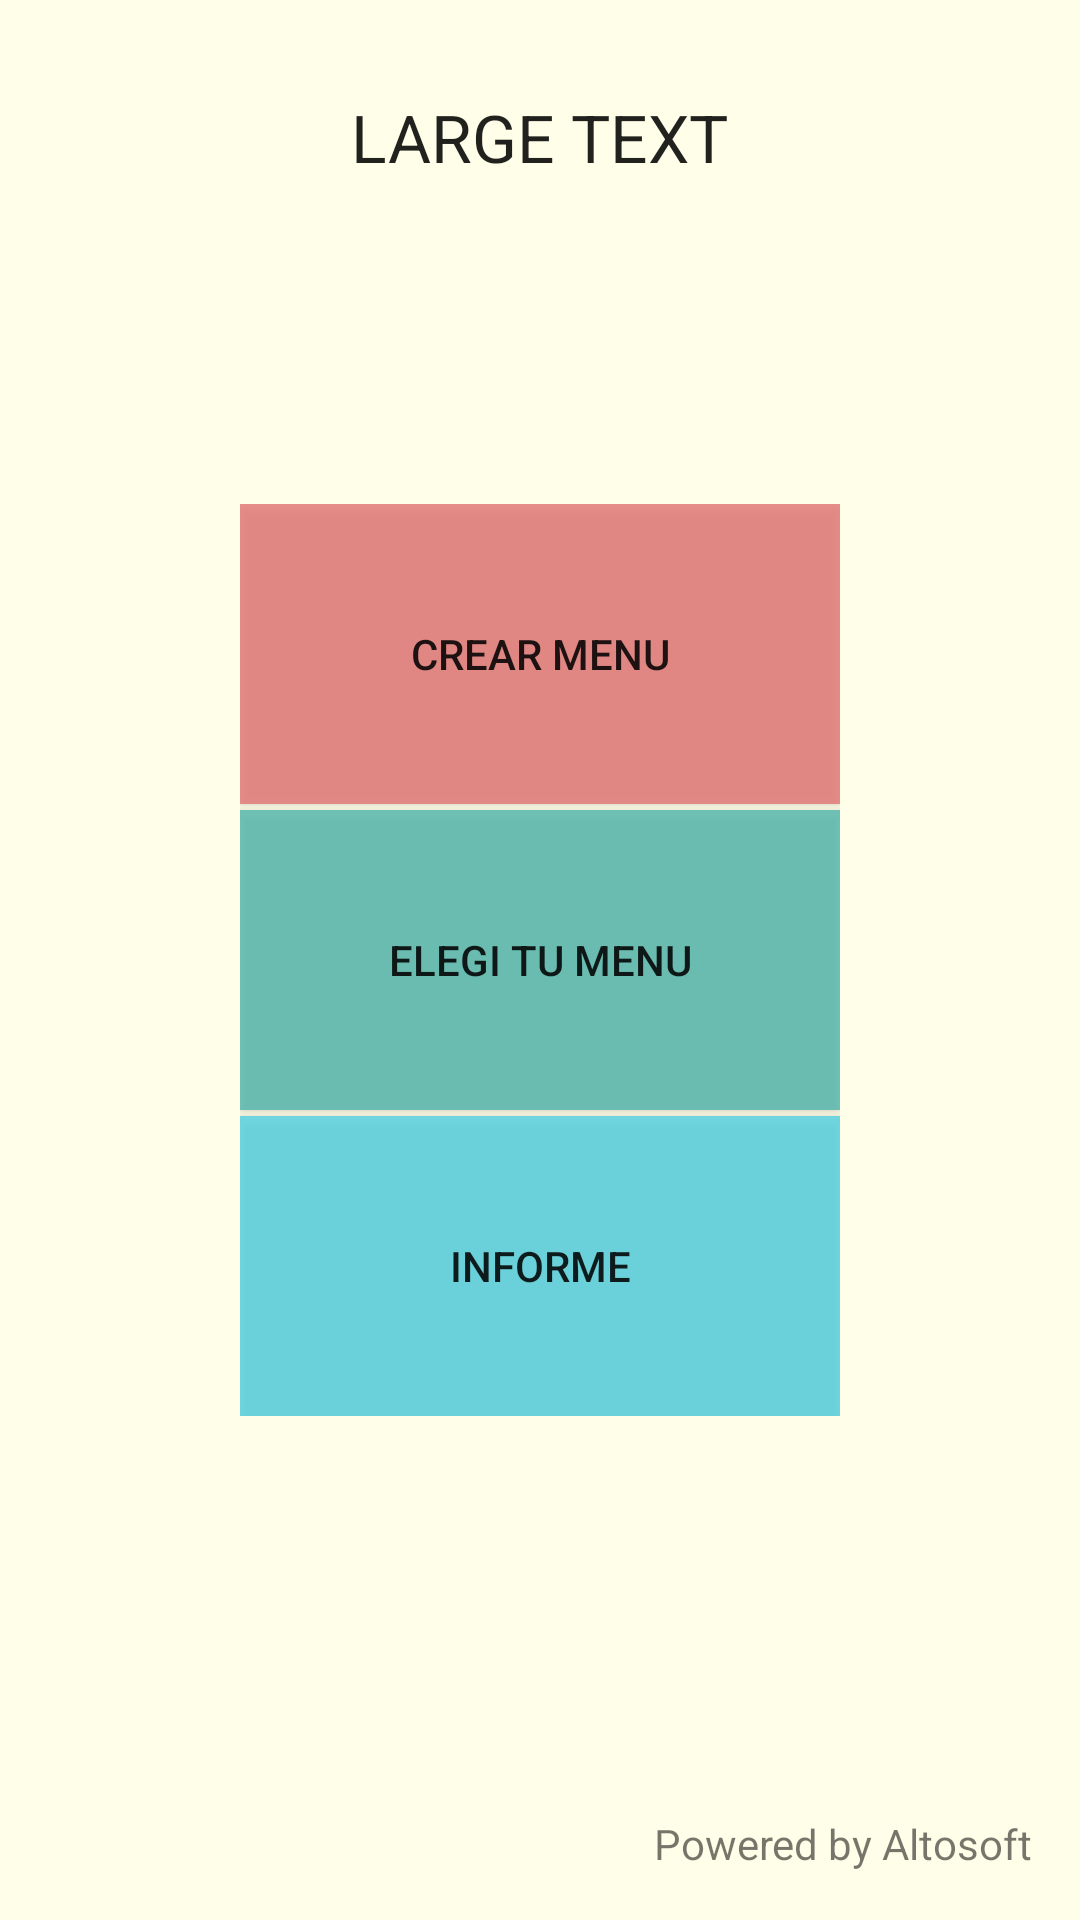

Reconstruct the res/layout file that produces this screen, plus the resources it refers to.
<!-- AndroidManifest.xml: application theme AppTheme -->
<!-- res/layout/activity_main.xml -->
<RelativeLayout xmlns:android="http://schemas.android.com/apk/res/android"
    xmlns:tools="http://schemas.android.com/tools" android:layout_width="match_parent"
    android:layout_height="match_parent" android:paddingLeft="@dimen/activity_horizontal_margin"
    android:paddingRight="@dimen/activity_horizontal_margin"
    android:paddingTop="@dimen/activity_vertical_margin"
    android:paddingBottom="@dimen/activity_vertical_margin"
    tools:context="com.altosoftuntref.amorfar.MainActivity"
    android:background="#fffffee8">

    <TextView
        android:layout_width="wrap_content"
        android:layout_height="wrap_content"
        android:textAppearance="?android:attr/textAppearanceLarge"
        android:text="Large Text"
        android:textAllCaps="true"
        android:id="@+id/textView_nombreUsuario"
        android:layout_alignParentTop="true"
        android:layout_centerHorizontal="true"
        android:layout_marginTop="15dp" />

    <LinearLayout
        android:orientation="vertical"
        android:layout_width="wrap_content"
        android:layout_height="wrap_content"
        android:id="@+id/linearLayout"
        android:layout_centerVertical="true"
        android:layout_centerHorizontal="true">

        <Button
            android:text="@string/crear_menu"
            android:id="@+id/button_irACrearMenu"
            style="@style/boton_grande"
            android:background="@color/botonIrACrearMenu"
            android:onClick="irACrearMenu"
            android:layout_marginBottom="2dp"/>

        <Button
            android:text="@string/elegir_menu"
            android:id="@+id/button_elegirMenu"
            style="@style/boton_grande"
            android:background="@color/botonIrAElegirMenu"
            android:onClick="irAElejirMenu"
            android:layout_marginBottom="2dp"/>

        <Button
            android:text="@string/informe"
            android:id="@+id/button_mostrarInforme"
            style="@style/boton_grande"
            android:background="@color/botonIrAInforme"
            android:onClick="irAInformeTabs"/>
    </LinearLayout>

    <TextView
        android:layout_width="wrap_content"
        android:layout_height="wrap_content"
        android:textAppearance="?android:attr/textAppearanceSmall"
        android:text="@string/powered_by_altosoft"
        android:id="@+id/textView"
        android:layout_alignParentBottom="true"
        android:layout_alignParentRight="true"
        android:layout_alignParentEnd="true"
        android:onClick="mostrarDialogAltosoft"
        android:clickable="true" />

</RelativeLayout>
<!-- resources referenced by this layout -->
<resources>
  <color name="botonIrACrearMenu">#c8e57373</color>
  <color name="botonIrAElegirMenu">#c84db6ac</color>
  <color name="botonIrAInforme">#c84dd0e1</color>
  <dimen name="activity_horizontal_margin">16dp</dimen>
  <dimen name="activity_vertical_margin">16dp</dimen>
  <string name="crear_menu">Crear menu</string>
  <string name="elegir_menu">Elegi tu menu</string>
  <string name="informe">Informe</string>
  <string name="powered_by_altosoft">Powered by Altosoft</string>
  <style name="boton_grande">
          <item name="android:layout_width">@dimen/ancho_standard</item>
          <item name="android:layout_height">@dimen/alto_boton_standard</item>
      </style>
  <style name="AppTheme" parent="Base.Theme.AppCompat.Light">
          
          
          
          <item name="colorPrimary">#0097a7</item>
          <item name="colorPrimaryDark">#fbc02d</item>
          <item name="colorAccent">#00c853</item>
      </style>
  <dimen name="ancho_standard">200dp</dimen>
  <dimen name="alto_boton_standard">100dp</dimen>
</resources>
